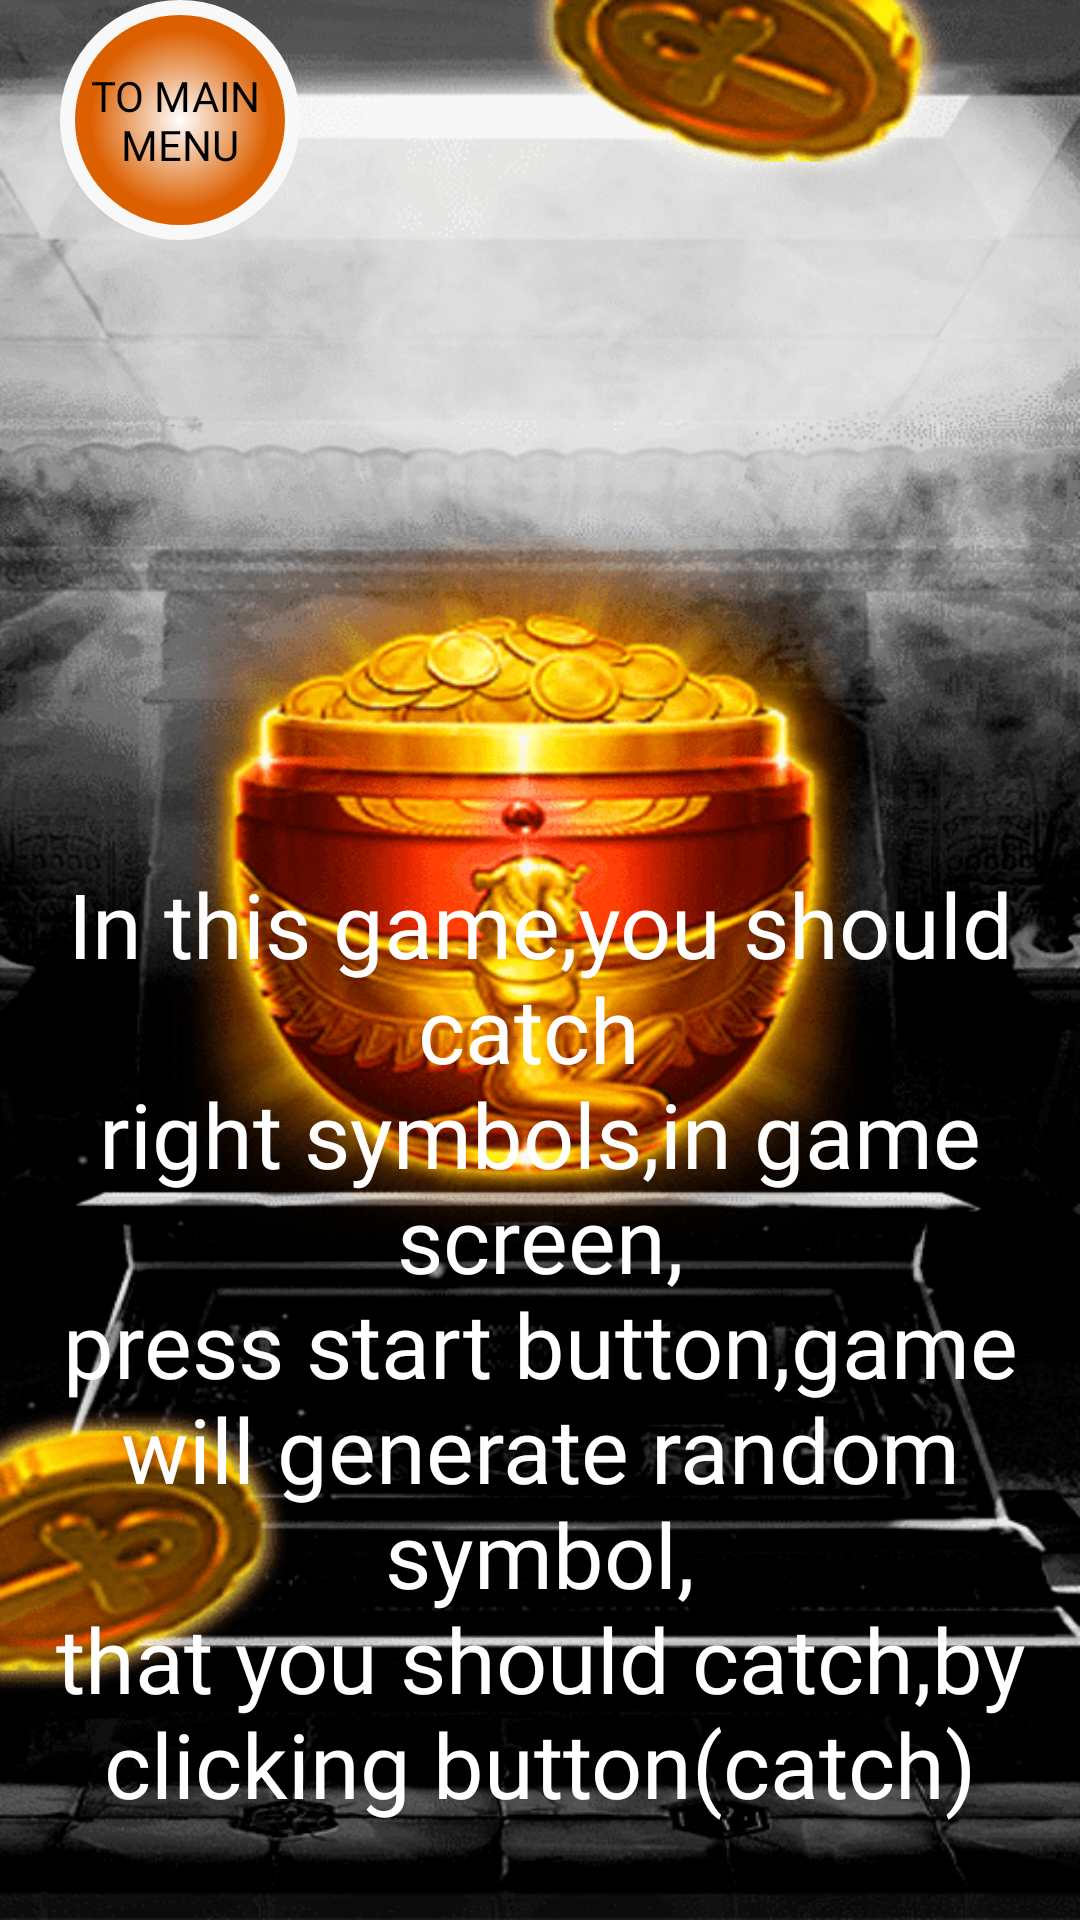

Here is an Android app screen rendered from its layout file. Give the layout XML and the strings, colors and styles it references.
<!-- AndroidManifest.xml: application theme Theme.EgyptLuckPM -->
<!-- res/layout/fragment_rules.xml -->
<?xml version="1.0" encoding="utf-8"?>
<androidx.constraintlayout.widget.ConstraintLayout xmlns:android="http://schemas.android.com/apk/res/android"
    xmlns:tools="http://schemas.android.com/tools"
    android:layout_width="match_parent"
    android:layout_height="match_parent"
    xmlns:app="http://schemas.android.com/apk/res-auto"
    android:background="@mipmap/fon"
    tools:context=".ui.RulesFragment">

    <androidx.appcompat.widget.AppCompatButton
        android:id="@+id/btn_to_main_menu"
        android:layout_width="80dp"
        android:layout_height="80dp"
        android:layout_marginStart="@dimen/mini_margin"
        android:layout_marginBottom="@dimen/mini_margin"
        android:background="@drawable/roundedbutton"
        android:fontFamily="@font/my_font"
        android:text="@string/to_main_nmenu"
        android:textColor="@color/black"
        app:layout_constraintTop_toTopOf="parent"
        app:layout_constraintStart_toStartOf="parent" />

    <TextView
        android:id="@+id/tv_rules"
        android:layout_width="wrap_content"
        android:layout_height="wrap_content"
        android:fontFamily="@font/my_font"
        android:gravity="center"
        android:text="@string/in_this_game_you_should_catch_nright_symbols_in_game_screen_npress_start_button_game_will_generate_random_symbol_nthat_you_should_catch_by_clicking_button_catch"
        android:textColor="@color/white"
        android:textSize="30sp"
        app:layout_constraintBottom_toBottomOf="parent"
        app:layout_constraintEnd_toEndOf="parent"
        app:layout_constraintHorizontal_bias="0.0"
        app:layout_constraintStart_toStartOf="parent"
        app:layout_constraintTop_toTopOf="parent"
        app:layout_constraintVertical_bias="0.9" />

</androidx.constraintlayout.widget.ConstraintLayout>
<!-- resources referenced by this layout -->
<resources>
  <color name="black">#FF000000</color>
  <color name="white">#FFFFFFFF</color>
  <dimen name="mini_margin">20dp</dimen>
  <!-- drawable roundedbutton (drawable) -->
  <?xml version="1.0" encoding="utf-8"?>
  <shape xmlns:android="http://schemas.android.com/apk/res/android"
      android:shape="rectangle">
      <gradient
          android:endColor="@color/orange"
          android:gradientRadius="30dp"
          android:type="radial"
          android:startColor="@color/white" />
      <stroke
          android:width="5dp"
          android:color="#F8F8F8" />
      <corners
          android:bottomLeftRadius="40dp"
          android:bottomRightRadius="40dp"
          android:topLeftRadius="40dp"
          android:topRightRadius="40dp" />
  </shape>
  <!-- mipmap fon: png bitmap (mipmap-xxhdpi, 156893 bytes) -->
  <string name="in_this_game_you_should_catch_nright_symbols_in_game_screen_npress_start_button_game_will_generate_random_symbol_nthat_you_should_catch_by_clicking_button_catch">In this game,you should catch \nright symbols,in game screen,\npress start button,game will generate random symbol,\nthat you should catch,by clicking button(catch)</string>
  <string name="to_main_nmenu">To main \nmenu</string>
  <style name="Theme.EgyptLuckPM" parent="Theme.MaterialComponents.NoActionBar">
          
          <item name="colorPrimary">@color/purple_500</item>
          <item name="colorPrimaryVariant">@color/purple_700</item>
          <item name="colorOnPrimary">@color/white</item>
          
          <item name="colorSecondary">@color/teal_200</item>
          <item name="colorSecondaryVariant">@color/teal_700</item>
          <item name="colorOnSecondary">@color/black</item>
          
          <item name="android:statusBarColor">?attr/colorPrimaryVariant</item>
          
      </style>
  <color name="orange">#DC5F00</color>
  <color name="purple_500">#FF6200EE</color>
  <color name="purple_700">#FF3700B3</color>
  <color name="teal_200">#FF03DAC5</color>
  <color name="teal_700">#FF018786</color>
</resources>
